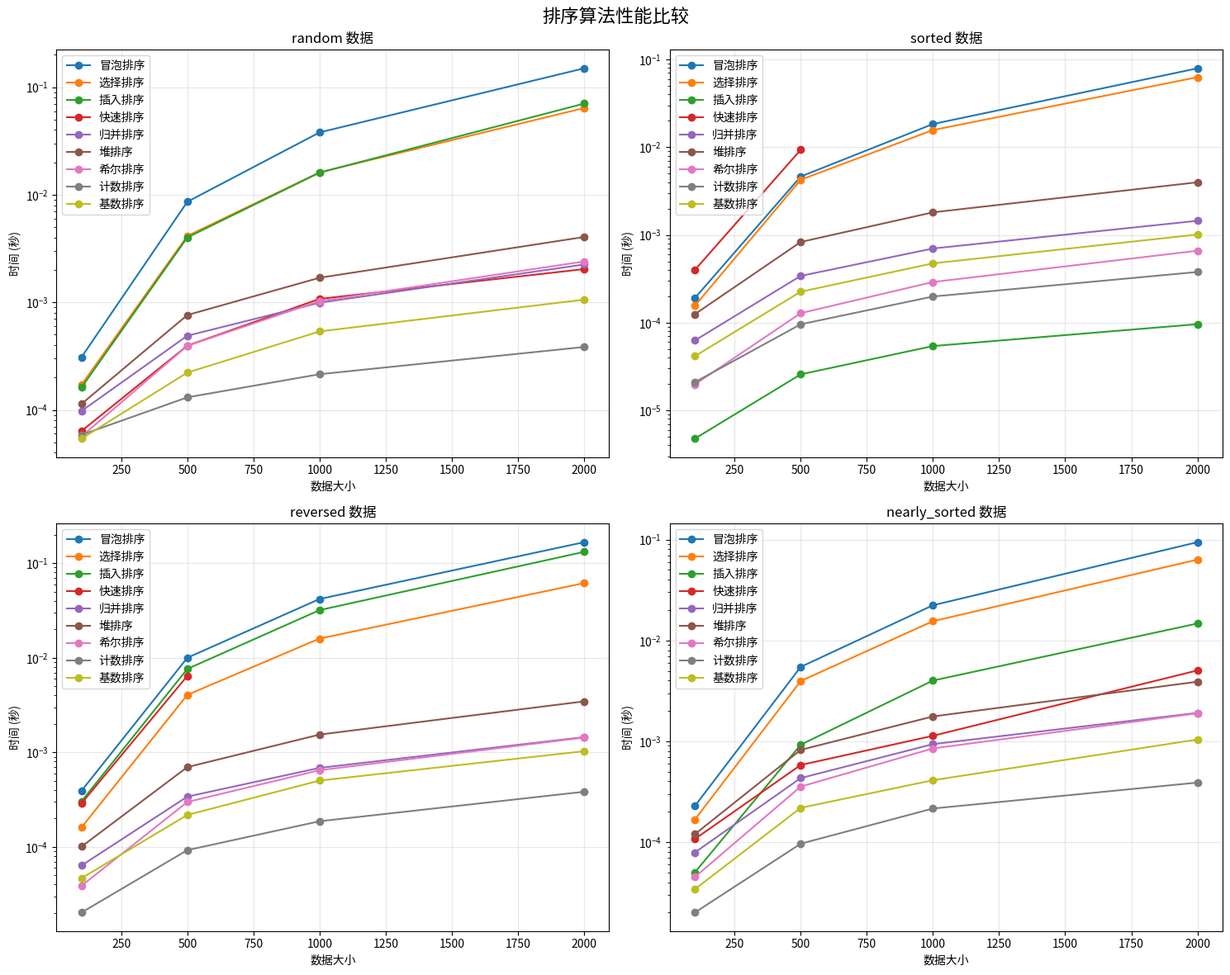

Generate this figure with matplotlib:
#!/usr/bin/env python3
"""
排序算法演示集合
Sorting Algorithms Demonstration Suite

包含常见排序算法的实现、性能测试和可视化
"""

import copy
import random
import time
from typing import Any

import matplotlib.pyplot as plt


class SortingAlgorithms:
    """排序算法集合类"""

    def __init__(self):
        self.comparisons = 0
        self.swaps = 0

    def reset_counters(self):
        """重置计数器"""
        self.comparisons = 0
        self.swaps = 0

    # 1. 冒泡排序 (Bubble Sort)
    def bubble_sort(self, arr: list[Any]) -> list[Any]:
        """冒泡排序 - O(n²)"""
        n = len(arr)
        for i in range(n):
            for j in range(0, n - i - 1):
                self.comparisons += 1
                if arr[j] > arr[j + 1]:
                    arr[j], arr[j + 1] = arr[j + 1], arr[j]
                    self.swaps += 1
        return arr

    # 2. 选择排序 (Selection Sort)
    def selection_sort(self, arr: list[Any]) -> list[Any]:
        """选择排序 - O(n²)"""
        n = len(arr)
        for i in range(n):
            min_idx = i
            for j in range(i + 1, n):
                self.comparisons += 1
                if arr[j] < arr[min_idx]:
                    min_idx = j
            if min_idx != i:
                arr[i], arr[min_idx] = arr[min_idx], arr[i]
                self.swaps += 1
        return arr

    # 3. 插入排序 (Insertion Sort)
    def insertion_sort(self, arr: list[Any]) -> list[Any]:
        """插入排序 - O(n²)"""
        for i in range(1, len(arr)):
            key = arr[i]
            j = i - 1
            while j >= 0 and arr[j] > key:
                self.comparisons += 1
                arr[j + 1] = arr[j]
                self.swaps += 1
                j -= 1
            arr[j + 1] = key
        return arr

    # 4. 快速排序 (Quick Sort)
    def quick_sort(self, arr: list[Any]) -> list[Any]:
        """快速排序 - O(n log n) 平均"""
        def partition(low: int, high: int) -> int:
            pivot = arr[high]
            i = low - 1

            for j in range(low, high):
                self.comparisons += 1
                if arr[j] <= pivot:
                    i += 1
                    arr[i], arr[j] = arr[j], arr[i]
                    self.swaps += 1

            arr[i + 1], arr[high] = arr[high], arr[i + 1]
            self.swaps += 1
            return i + 1

        def quick_sort_recursive(low: int, high: int):
            if low < high:
                pi = partition(low, high)
                quick_sort_recursive(low, pi - 1)
                quick_sort_recursive(pi + 1, high)

        quick_sort_recursive(0, len(arr) - 1)
        return arr

    # 5. 归并排序 (Merge Sort)
    def merge_sort(self, arr: list[Any]) -> list[Any]:
        """归并排序 - O(n log n)"""
        if len(arr) <= 1:
            return arr

        mid = len(arr) // 2
        left = self.merge_sort(arr[:mid])
        right = self.merge_sort(arr[mid:])

        return self.merge(left, right)

    def merge(self, left: list[Any], right: list[Any]) -> list[Any]:
        """归并排序的合并操作"""
        result = []
        i = j = 0

        while i < len(left) and j < len(right):
            self.comparisons += 1
            if left[i] <= right[j]:
                result.append(left[i])
                i += 1
            else:
                result.append(right[j])
                j += 1

        result.extend(left[i:])
        result.extend(right[j:])
        return result

    # 6. 堆排序 (Heap Sort)
    def heap_sort(self, arr: list[Any]) -> list[Any]:
        """堆排序 - O(n log n)"""
        def heapify(n: int, i: int):
            largest = i
            left = 2 * i + 1
            right = 2 * i + 2

            if left < n:
                self.comparisons += 1
                if arr[left] > arr[largest]:
                    largest = left

            if right < n:
                self.comparisons += 1
                if arr[right] > arr[largest]:
                    largest = right

            if largest != i:
                arr[i], arr[largest] = arr[largest], arr[i]
                self.swaps += 1
                heapify(n, largest)

        n = len(arr)

        # 构建最大堆
        for i in range(n // 2 - 1, -1, -1):
            heapify(n, i)

        # 逐个提取元素
        for i in range(n - 1, 0, -1):
            arr[0], arr[i] = arr[i], arr[0]
            self.swaps += 1
            heapify(i, 0)

        return arr

    # 7. 希尔排序 (Shell Sort)
    def shell_sort(self, arr: list[Any]) -> list[Any]:
        """希尔排序 - O(n^1.3) 平均"""
        n = len(arr)
        gap = n // 2

        while gap > 0:
            for i in range(gap, n):
                temp = arr[i]
                j = i
                while j >= gap and arr[j - gap] > temp:
                    self.comparisons += 1
                    arr[j] = arr[j - gap]
                    self.swaps += 1
                    j -= gap
                arr[j] = temp
            gap //= 2

        return arr

    # 8. 计数排序 (Counting Sort)
    def counting_sort(self, arr: list[int]) -> list[int]:
        """计数排序 - O(n + k) 适用于整数"""
        if not arr:
            return arr

        max_val = max(arr)
        min_val = min(arr)
        range_val = max_val - min_val + 1

        count = [0] * range_val
        output = [0] * len(arr)

        # 统计元素出现次数
        for num in arr:
            count[num - min_val] += 1

        # 计算累积计数
        for i in range(1, len(count)):
            count[i] += count[i - 1]

        # 构建输出数组
        for num in reversed(arr):
            output[count[num - min_val] - 1] = num
            count[num - min_val] -= 1

        return output

    # 9. 基数排序 (Radix Sort)
    def radix_sort(self, arr: list[int]) -> list[int]:
        """基数排序 - O(d * (n + k))"""
        if not arr:
            return arr

        def counting_sort_for_radix(arr: list[int], exp: int) -> list[int]:
            n = len(arr)
            output = [0] * n
            count = [0] * 10

            # 统计数字出现次数
            for num in arr:
                index = (num // exp) % 10
                count[index] += 1

            # 计算累积计数
            for i in range(1, 10):
                count[i] += count[i - 1]

            # 构建输出数组
            for num in reversed(arr):
                index = (num // exp) % 10
                output[count[index] - 1] = num
                count[index] -= 1

            return output

        max_val = max(arr)
        exp = 1

        while max_val // exp > 0:
            arr = counting_sort_for_radix(arr, exp)
            exp *= 10

        return arr

    # 10. 桶排序 (Bucket Sort)
    def bucket_sort(self, arr: list[float], bucket_size: int = 5) -> list[float]:
        """桶排序 - O(n + k) 平均"""
        if not arr:
            return arr

        min_val = min(arr)
        max_val = max(arr)

        # 计算桶的数量
        bucket_count = (max_val - min_val) // bucket_size + 1
        buckets = [[] for _ in range(bucket_count)]

        # 将元素分配到桶中
        for num in arr:
            bucket_index = int((num - min_val) // bucket_size)
            buckets[bucket_index].append(num)

        # 对每个桶进行排序并合并
        sorted_arr = []
        for bucket in buckets:
            if bucket:
                sorted_bucket = sorted(bucket)
                sorted_arr.extend(sorted_bucket)

        return sorted_arr


class SortingBenchmark:
    """排序算法性能测试类"""

    def __init__(self):
        self.sorter = SortingAlgorithms()
        self.algorithms = {
            '冒泡排序': self.sorter.bubble_sort,
            '选择排序': self.sorter.selection_sort,
            '插入排序': self.sorter.insertion_sort,
            '快速排序': self.sorter.quick_sort,
            '归并排序': self.sorter.merge_sort,
            '堆排序': self.sorter.heap_sort,
            '希尔排序': self.sorter.shell_sort,
            '计数排序': self.sorter.counting_sort,
            '基数排序': self.sorter.radix_sort,
            '桶排序': self.sorter.bucket_sort
        }

    def generate_test_data(self, size: int, data_type: str = 'random') -> list[Any]:
        """生成测试数据"""
        if data_type == 'random':
            return [random.randint(0, 1000) for _ in range(size)]
        elif data_type == 'sorted':
            return list(range(size))
        elif data_type == 'reversed':
            return list(range(size, 0, -1))
        elif data_type == 'nearly_sorted':
            arr = list(range(size))
            # 随机交换几对元素
            for _ in range(size // 10):
                i, j = random.sample(range(size), 2)
                arr[i], arr[j] = arr[j], arr[i]
            return arr
        else:
            return [random.randint(0, 1000) for _ in range(size)]

    def benchmark_algorithm(self, algorithm_name: str, data: list[Any]) -> dict:
        """测试单个算法性能"""
        self.sorter.reset_counters()
        test_data = copy.deepcopy(data)

        start_time = time.time()

        try:
            if algorithm_name == '计数排序' or algorithm_name == '基数排序':
                # 确保数据是整数
                test_data = [int(x) for x in test_data]
            elif algorithm_name == '桶排序':
                # 桶排序要求数据是浮点数或在合理范围内
                test_data = [float(x) for x in test_data]

            self.algorithms[algorithm_name](test_data)
            end_time = time.time()

            return {
                'algorithm': algorithm_name,
                'time': end_time - start_time,
                'comparisons': self.sorter.comparisons,
                'swaps': self.sorter.swaps,
                'success': True
            }
        except Exception as e:
            return {
                'algorithm': algorithm_name,
                'time': float('inf'),
                'comparisons': 0,
                'swaps': 0,
                'success': False,
                'error': str(e)
            }

    def run_benchmark(self, sizes: list[int], data_types: list[str] = None) -> dict:
        """运行完整基准测试"""
        if data_types is None:
            data_types = ['random', 'sorted', 'reversed', 'nearly_sorted']

        results = {}

        for size in sizes:
            results[size] = {}
            print(f"\n测试数据大小: {size}")
            print("-" * 50)

            for data_type in data_types:
                print(f"数据类型: {data_type}")
                test_data = self.generate_test_data(size, data_type)
                results[size][data_type] = {}

                for algorithm_name in self.algorithms.keys():
                    result = self.benchmark_algorithm(algorithm_name, test_data)
                    results[size][data_type][algorithm_name] = result

                    if result['success']:
                        print(f"  {algorithm_name}: {result['time']:.6f}s, "
                              f"比较: {result['comparisons']}, 交换: {result['swaps']}")
                    else:
                        print(f"  {algorithm_name}: 失败 - {result.get('error', '未知错误')}")

        return results

    def visualize_results(self, results: dict, save_plot: bool = True):
        """可视化测试结果"""
        fig, axes = plt.subplots(2, 2, figsize=(15, 12))
        fig.suptitle('排序算法性能比较', fontsize=16)

        data_types = list(results[list(results.keys())[0]].keys())
        sizes = list(results.keys())

        for idx, data_type in enumerate(data_types):
            ax = axes[idx // 2, idx % 2]

            for algorithm_name in self.algorithms.keys():
                times = []
                for size in sizes:
                    result = results[size][data_type][algorithm_name]
                    if result['success'] and result['time'] != float('inf'):
                        times.append(result['time'])
                    else:
                        times.append(None)

                # 过滤掉None值
                valid_times = [(size, time) for size, time in zip(sizes, times) if time is not None]
                if valid_times:
                    valid_sizes, valid_times = zip(*valid_times)
                    ax.plot(valid_sizes, valid_times, marker='o', label=algorithm_name)

            ax.set_xlabel('数据大小')
            ax.set_ylabel('时间 (秒)')
            ax.set_title(f'{data_type} 数据')
            ax.legend()
            ax.grid(True, alpha=0.3)
            ax.set_yscale('log')

        plt.tight_layout()

        if save_plot:
            plt.savefig('sorting_algorithms_performance.png', dpi=300, bbox_inches='tight')
            print("性能图表已保存为 'sorting_algorithms_performance.png'")

        plt.show()


def main():
    """主函数 - 演示所有排序算法"""
    print("=" * 60)
    print("排序算法演示集合")
    print("Sorting Algorithms Demonstration Suite")
    print("=" * 60)

    # 创建基准测试实例
    benchmark = SortingBenchmark()

    # 测试数据大小
    test_sizes = [100, 500, 1000, 2000]

    print("\n开始性能测试...")
    results = benchmark.run_benchmark(test_sizes)

    print("\n生成性能图表...")
    benchmark.visualize_results(results)

    # 简单演示
    print("\n" + "=" * 60)
    print("简单演示 - 对小数组进行排序")
    print("=" * 60)

    demo_data = [64, 34, 25, 12, 22, 11, 90]
    print(f"原始数据: {demo_data}")

    sorter = SortingAlgorithms()
    for algorithm_name, algorithm_func in benchmark.algorithms.items():
        test_data = copy.deepcopy(demo_data)

        try:
            if algorithm_name in ['计数排序', '基数排序']:
                test_data = [int(x) for x in test_data]
            elif algorithm_name == '桶排序':
                test_data = [float(x) for x in test_data]

            sorter.reset_counters()
            result = algorithm_func(test_data)
            print(f"{algorithm_name}: {result}")
        except Exception as e:
            print(f"{algorithm_name}: 错误 - {e}")

    print("\n演示完成！")


if __name__ == "__main__":
    main()
